Run: headless pygame with SDL's dummy video driver; simulated clock (each Clock.tick advances the game by its frame time, no real sleeping); random seed 0; keys injected as events and as key.get_pressed() state; no mouse input.
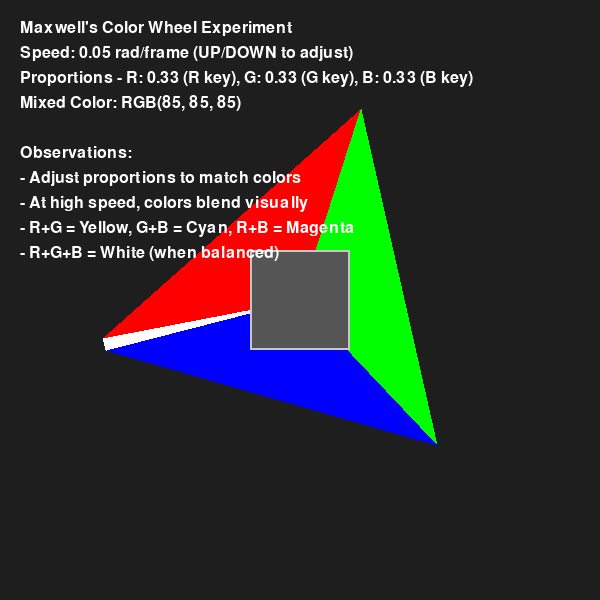
Frame 1 of 4 · flips 1–60 · no input
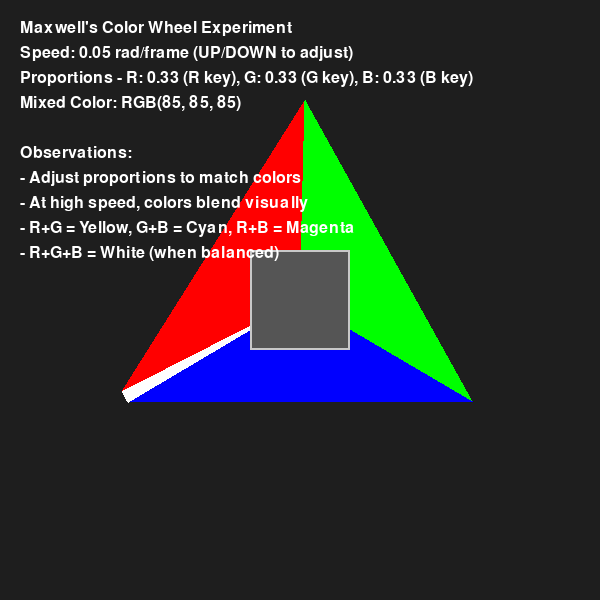
Frame 2 of 4 · flips 61–180 · tapped SPACE, RETURN · held RIGHT (→), D
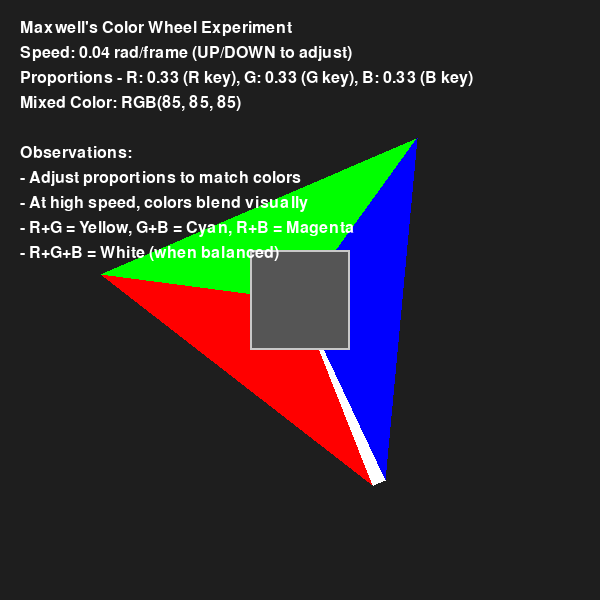
Frame 3 of 4 · flips 181–300 · held DOWN (↓), S
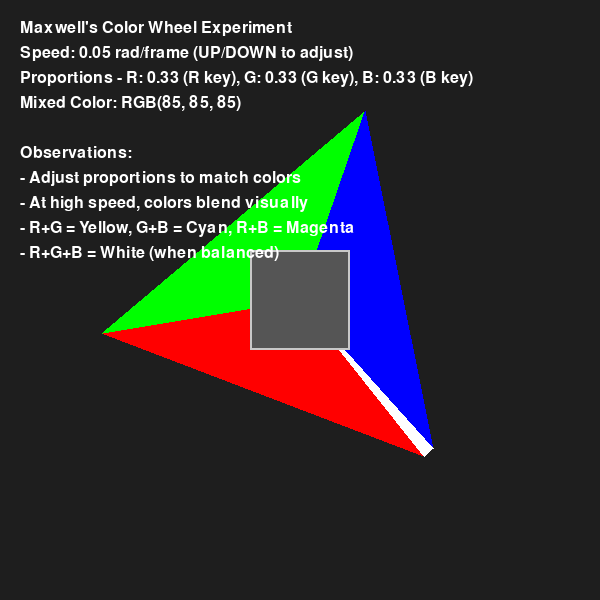
Frame 4 of 4 · flips 301–420 · held LEFT (←), A, UP (↑), W

The pygame program that drew these frames:

import pygame
import sys
import math


def maxwell_color_wheel_simulation():
    pygame.init()
    width, height = 600, 600
    screen = pygame.display.set_mode((width, height))
    pygame.display.set_caption("Maxwell's Color Wheel Experiment")
    clock = pygame.time.Clock()

    # Colors (RGB)
    colors = [
        (255, 0, 0),  # Red
        (0, 255, 0),  # Green
        (0, 0, 255),  # Blue
        (255, 255, 255)  # White
    ]

    # Sector proportions (can be adjusted like Maxwell did)
    proportions = [0.33, 0.33, 0.33, 0.01]  # Red, Green, Blue, White
    radius = 200
    center = (width // 2, height // 2)

    angle = 0
    rotation_speed = 0.05
    running = True

    font = pygame.font.SysFont(None, 24)

    while running:
        for event in pygame.event.get():
            if event.type == pygame.QUIT:
                running = False
            elif event.type == pygame.KEYDOWN:
                if event.key == pygame.K_UP:
                    rotation_speed += 0.01
                elif event.key == pygame.K_DOWN:
                    rotation_speed -= 0.01
                elif event.key == pygame.K_r:
                    proportions[0] = min(1.0, proportions[0] + 0.05)
                elif event.key == pygame.K_g:
                    proportions[1] = min(1.0, proportions[1] + 0.05)
                elif event.key == pygame.K_b:
                    proportions[2] = min(1.0, proportions[2] + 0.05)

        screen.fill((30, 30, 30))

        # Draw color wheel sectors
        start_angle = angle
        for i, (color, proportion) in enumerate(zip(colors, proportions)):
            sector_angle = proportion * 2 * math.pi
            end_angle = start_angle + sector_angle

            # Draw sector
            points = [center]
            for a in [start_angle, end_angle]:
                x = center[0] + radius * math.cos(a)
                y = center[1] + radius * math.sin(a)
                points.append((x, y))

            pygame.draw.polygon(screen, color, points)
            start_angle = end_angle

        # Calculate resulting mixed color (average based on proportions)
        total = sum(proportions[:-1])  # Exclude white
        if total > 0:
            mixed_r = sum(colors[i][0] * proportions[i] for i in range(3)) / total
            mixed_g = sum(colors[i][1] * proportions[i] for i in range(3)) / total
            mixed_b = sum(colors[i][2] * proportions[i] for i in range(3)) / total
            mixed_color = (int(mixed_r), int(mixed_g), int(mixed_b))
        else:
            mixed_color = (0, 0, 0)

        # Draw mixed color preview
        mixed_rect = pygame.Rect(center[0] - 50, center[1] - 50, 100, 100)
        pygame.draw.rect(screen, mixed_color, mixed_rect)
        pygame.draw.rect(screen, (200, 200, 200), mixed_rect, 2)

        # Draw info text
        texts = [
            f"Maxwell's Color Wheel Experiment",
            f"Speed: {rotation_speed:.2f} rad/frame (UP/DOWN to adjust)",
            f"Proportions - R: {proportions[0]:.2f} (R key), G: {proportions[1]:.2f} (G key), B: {proportions[2]:.2f} (B key)",
            f"Mixed Color: RGB{mixed_color}",
            f"",
            f"Observations:",
            f"- Adjust proportions to match colors",
            f"- At high speed, colors blend visually",
            f"- R+G = Yellow, G+B = Cyan, R+B = Magenta",
            f"- R+G+B = White (when balanced)"
        ]

        for i, text in enumerate(texts):
            text_surface = font.render(text, True, (255, 255, 255))
            screen.blit(text_surface, (20, 20 + i * 25))

        # Update angle for rotation
        angle += rotation_speed
        if angle > 2 * math.pi:
            angle -= 2 * math.pi

        pygame.display.flip()
        clock.tick(60)

    pygame.quit()
    sys.exit()


if __name__ == "__main__":
    maxwell_color_wheel_simulation()
